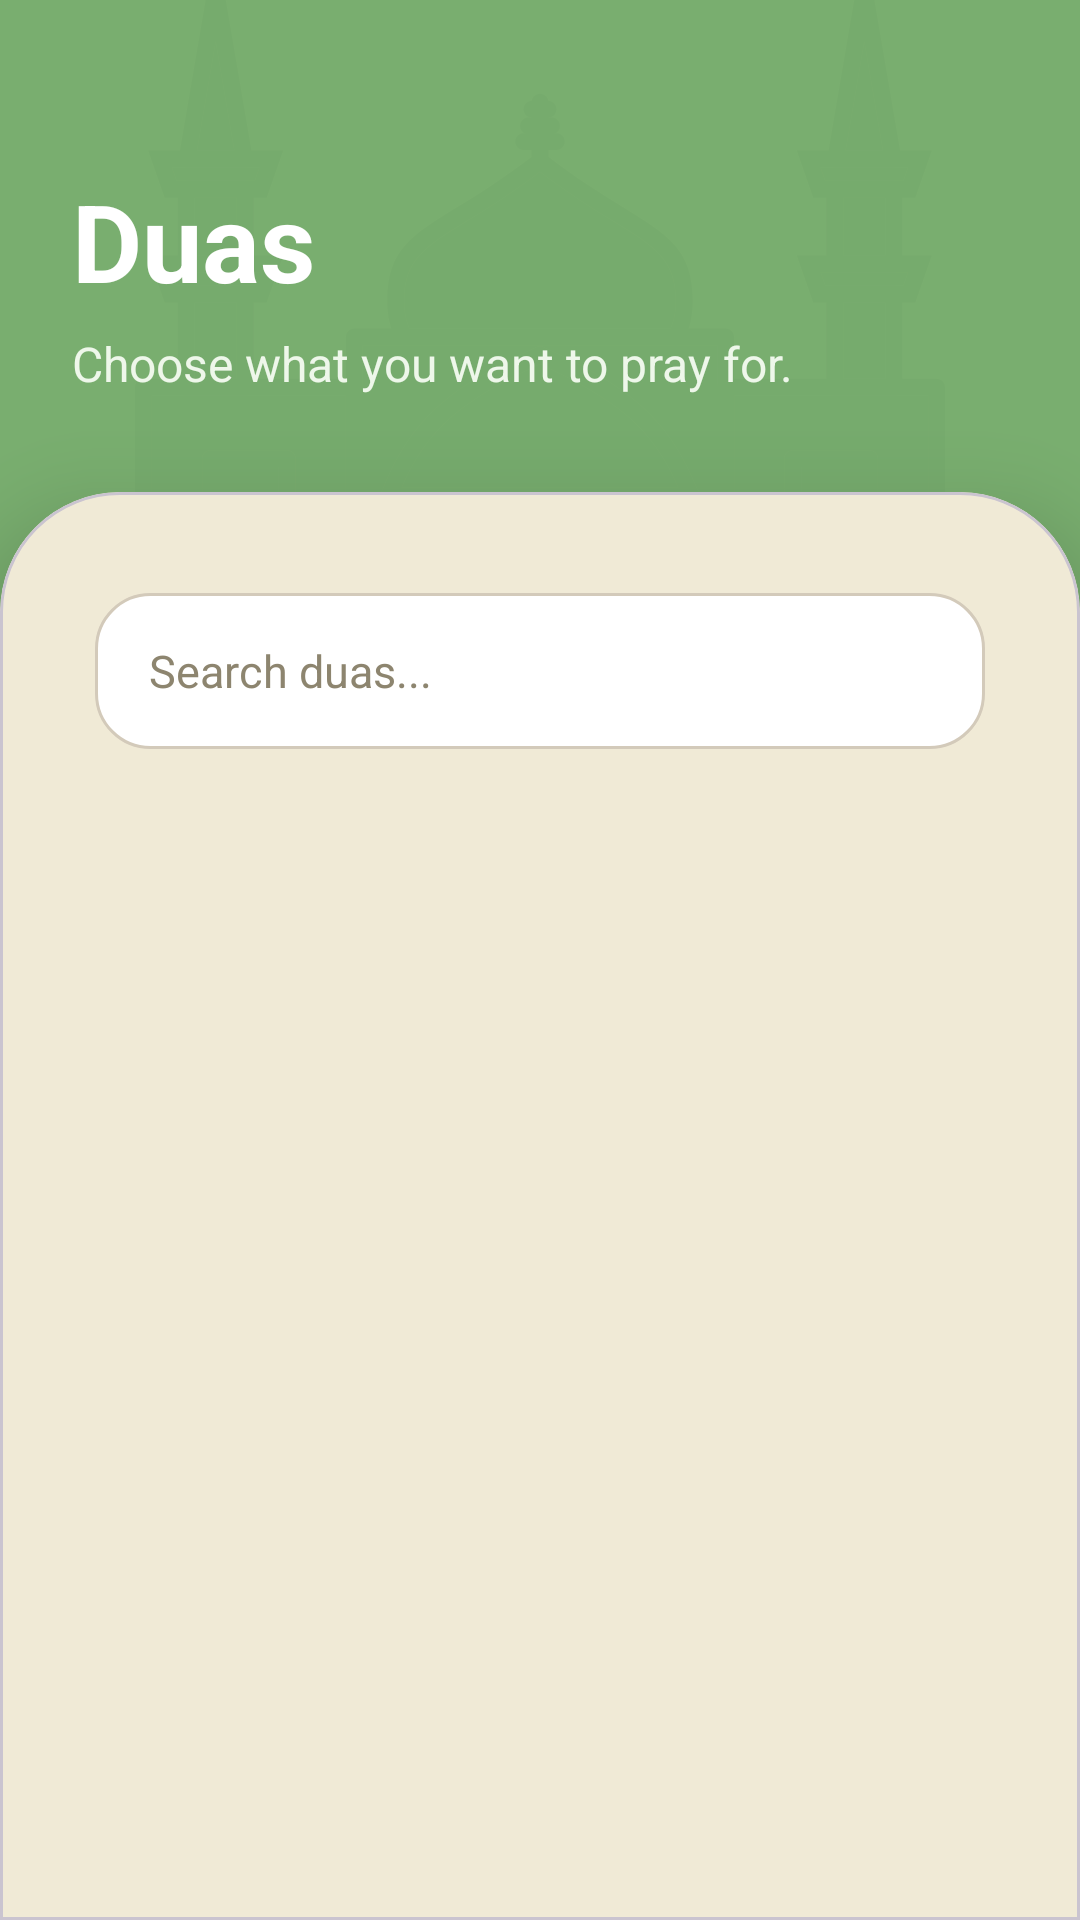

Android layout source for this screen:
<!-- AndroidManifest.xml: application theme Theme.Bayyinly -->
<!-- res/layout/fragment_dua_category.xml -->
<?xml version="1.0" encoding="utf-8"?>
<androidx.constraintlayout.widget.ConstraintLayout
    xmlns:android="http://schemas.android.com/apk/res/android"
    xmlns:app="http://schemas.android.com/apk/res-auto"
    xmlns:tools="http://schemas.android.com/tools"
    android:layout_width="match_parent"
    android:layout_height="match_parent"
    android:background="@color/green"
    tools:context=".ui.dua.DuaCategoryFragment"
    tools:ignore="HardcodedText">

    <ImageView
        android:id="@+id/ivDuaBackground"
        android:layout_width="match_parent"
        android:layout_height="250dp"
        android:alpha="0.1"
        android:contentDescription="@null"
        android:scaleType="centerCrop"
        android:src="@drawable/ic_mosque"
        app:layout_constraintEnd_toEndOf="parent"
        app:layout_constraintStart_toStartOf="parent"
        app:layout_constraintTop_toTopOf="parent"
        app:tint="#5C8754" />

    <TextView
        android:id="@+id/tvDuaHeader"
        android:layout_width="0dp"
        android:layout_height="wrap_content"
        android:layout_marginHorizontal="24dp"
        android:layout_marginTop="56dp"
        android:text="Duas"
        android:textColor="#FFFFFF"
        android:textSize="36sp"
        android:textStyle="bold"
        app:layout_constraintEnd_toEndOf="parent"
        app:layout_constraintStart_toStartOf="parent"
        app:layout_constraintTop_toTopOf="parent" />

    <TextView
        android:id="@+id/tvDuaSubtitle"
        android:layout_width="0dp"
        android:layout_height="wrap_content"
        android:layout_marginHorizontal="24dp"
        android:layout_marginTop="6dp"
        android:text="Choose what you want to pray for."
        android:textColor="#EEF7EA"
        android:textSize="16sp"
        app:layout_constraintEnd_toEndOf="parent"
        app:layout_constraintStart_toStartOf="parent"
        app:layout_constraintTop_toBottomOf="@id/tvDuaHeader" />

    <com.google.android.material.card.MaterialCardView
        android:id="@+id/cvDuaContent"
        android:layout_width="match_parent"
        android:layout_height="0dp"
        android:layout_marginTop="32dp"
        app:cardBackgroundColor="@color/beige"
        app:cardElevation="18dp"
        app:layout_constraintBottom_toBottomOf="parent"
        app:layout_constraintEnd_toEndOf="parent"
        app:layout_constraintStart_toStartOf="parent"
        app:layout_constraintTop_toBottomOf="@id/tvDuaSubtitle"
        app:shapeAppearanceOverlay="@style/TopRoundedCorners">

        <androidx.constraintlayout.widget.ConstraintLayout
            android:layout_width="match_parent"
            android:layout_height="match_parent"
            android:paddingHorizontal="20dp"
            android:paddingTop="22dp">

            <EditText
                android:id="@+id/etDuaSearch"
                android:layout_width="0dp"
                android:layout_height="52dp"
                android:autofillHints="none"
                android:background="@drawable/bg_search_field"
                android:contentDescription="Search duas"
                android:hint="Search duas..."
                android:inputType="text"
                android:maxLines="1"
                android:paddingHorizontal="18dp"
                android:textColor="#2D402B"
                android:textColorHint="#8D856F"
                android:textSize="15sp"
                app:layout_constraintEnd_toEndOf="parent"
                app:layout_constraintStart_toStartOf="parent"
                app:layout_constraintTop_toTopOf="parent" />

            <HorizontalScrollView
                android:id="@+id/categoryScroll"
                android:layout_width="0dp"
                android:layout_height="wrap_content"
                android:layout_marginTop="14dp"
                android:clipToPadding="false"
                android:fillViewport="false"
                android:overScrollMode="never"
                android:scrollbars="none"
                app:layout_constraintEnd_toEndOf="parent"
                app:layout_constraintStart_toStartOf="parent"
                app:layout_constraintTop_toBottomOf="@id/etDuaSearch">

                <com.google.android.material.chip.ChipGroup
                    android:id="@+id/chipGroupCategories"
                    android:layout_width="wrap_content"
                    android:layout_height="wrap_content"
                    app:singleLine="true"
                    app:singleSelection="true" />
            </HorizontalScrollView>

            <TextView
                android:id="@+id/tvDuaCount"
                android:layout_width="wrap_content"
                android:layout_height="wrap_content"
                android:layout_marginTop="12dp"
                android:textColor="#5D6B5A"
                android:textSize="13sp"
                android:textStyle="bold"
                app:layout_constraintStart_toStartOf="parent"
                app:layout_constraintTop_toBottomOf="@id/categoryScroll"
                tools:text="15 duas" />

            <androidx.recyclerview.widget.RecyclerView
                android:id="@+id/recyclerViewDuas"
                android:layout_width="0dp"
                android:layout_height="0dp"
                android:layout_marginTop="8dp"
                android:clipToPadding="false"
                android:paddingBottom="16dp"
                app:layout_constraintBottom_toBottomOf="parent"
                app:layout_constraintEnd_toEndOf="parent"
                app:layout_constraintStart_toStartOf="parent"
                app:layout_constraintTop_toBottomOf="@id/tvDuaCount"
                tools:listitem="@layout/item_dua" />

            <TextView
                android:id="@+id/tvEmptyDuas"
                android:layout_width="0dp"
                android:layout_height="wrap_content"
                android:gravity="center"
                android:text="No duas match your search."
                android:textColor="#5D6B5A"
                android:textSize="16sp"
                android:visibility="gone"
                app:layout_constraintBottom_toBottomOf="@id/recyclerViewDuas"
                app:layout_constraintEnd_toEndOf="@id/recyclerViewDuas"
                app:layout_constraintStart_toStartOf="@id/recyclerViewDuas"
                app:layout_constraintTop_toTopOf="@id/recyclerViewDuas" />
        </androidx.constraintlayout.widget.ConstraintLayout>
    </com.google.android.material.card.MaterialCardView>

</androidx.constraintlayout.widget.ConstraintLayout>
<!-- res/layout/item_dua.xml (included above) -->
<?xml version="1.0" encoding="utf-8"?>
<com.google.android.material.card.MaterialCardView
    xmlns:android="http://schemas.android.com/apk/res/android"
    xmlns:app="http://schemas.android.com/apk/res-auto"
    xmlns:tools="http://schemas.android.com/tools"
    android:layout_width="match_parent"
    android:layout_height="wrap_content"
    android:layout_marginHorizontal="2dp"
    android:layout_marginVertical="8dp"
    android:focusable="true"
    app:cardBackgroundColor="#FFFFFF"
    app:cardCornerRadius="18dp"
    app:cardElevation="2dp"
    app:strokeColor="#E2D8BE"
    app:strokeWidth="1dp">

    <LinearLayout
        android:layout_width="match_parent"
        android:layout_height="wrap_content"
        android:orientation="vertical"
        android:padding="18dp">

        <TextView
            android:id="@+id/tvDuaCategory"
            android:layout_width="wrap_content"
            android:layout_height="wrap_content"
            android:background="@drawable/bg_dua_badge"
            android:paddingHorizontal="12dp"
            android:paddingVertical="5dp"
            android:textColor="#2D402B"
            android:textSize="12sp"
            android:textStyle="bold"
            tools:text="Success" />

        <TextView
            android:id="@+id/tvDuaTitle"
            android:layout_width="match_parent"
            android:layout_height="wrap_content"
            android:layout_marginTop="12dp"
            android:textColor="#2D402B"
            android:textSize="19sp"
            android:textStyle="bold"
            tools:text="For ease and confidence" />

        <TextView
            android:id="@+id/tvArabicDua"
            android:layout_width="match_parent"
            android:layout_height="wrap_content"
            android:layout_marginTop="14dp"
            android:fontFamily="serif"
            android:lineSpacingExtra="8dp"
            android:textAlignment="viewEnd"
            android:textColor="#1F2D1E"
            android:textDirection="rtl"
            android:textSize="25sp"
            tools:text="رَبِّ اشْرَحْ لِي صَدْرِي" />

        <TextView
            android:id="@+id/tvTransliteration"
            android:layout_width="match_parent"
            android:layout_height="wrap_content"
            android:layout_marginTop="14dp"
            android:lineSpacingExtra="3dp"
            android:textColor="#5D6B5A"
            android:textSize="14sp"
            tools:text="Rabbi ishrah li sadri." />

        <TextView
            android:id="@+id/tvTranslation"
            android:layout_width="match_parent"
            android:layout_height="wrap_content"
            android:layout_marginTop="10dp"
            android:lineSpacingExtra="4dp"
            android:textColor="#3E4E3B"
            android:textSize="15sp"
            tools:text="My Lord, expand for me my chest." />

        <TextView
            android:id="@+id/tvSource"
            android:layout_width="match_parent"
            android:layout_height="wrap_content"
            android:layout_marginTop="12dp"
            android:textColor="#8D856F"
            android:textSize="12sp"
            android:textStyle="bold"
            tools:text="Qur'an 20:25-26" />
    </LinearLayout>
</com.google.android.material.card.MaterialCardView>
<!-- resources referenced by this layout -->
<resources>
  <color name="beige">#F0EAD6</color>
  <color name="green">#79AE6F</color>
  <!-- drawable bg_dua_badge (drawable) -->
  <?xml version="1.0" encoding="utf-8"?>
  <shape xmlns:android="http://schemas.android.com/apk/res/android">
      <solid android:color="#E8F5E9" />
      <corners android:radius="18dp" />
      <stroke
          android:width="1dp"
          android:color="#A5D6A7" />
  </shape>
  <!-- drawable bg_search_field (drawable) -->
  <?xml version="1.0" encoding="utf-8"?>
  <shape xmlns:android="http://schemas.android.com/apk/res/android">
      <solid android:color="#FFFFFF" />
      <corners android:radius="18dp" />
      <stroke
          android:width="1dp"
          android:color="#D3CABA" />
  </shape>
  <!-- drawable ic_mosque: vector/xml drawable (drawable, 16031 chars, omitted) -->
  <style name="TopRoundedCorners">
          <item name="cornerFamily">rounded</item>
          <item name="cornerSizeTopRight">40dp</item>
          <item name="cornerSizeTopLeft">40dp</item>
          <item name="cornerSizeBottomRight">0dp</item>
          <item name="cornerSizeBottomLeft">0dp</item>
          <item name="android:forceDarkAllowed" tools:targetApi="q">false</item>
      </style>
  <style name="Theme.Bayyinly" parent="Base.Theme.Bayyinly" />
  <style name="Base.Theme.Bayyinly" parent="Theme.Material3.DayNight.NoActionBar">
          
          
  
      </style>
</resources>
